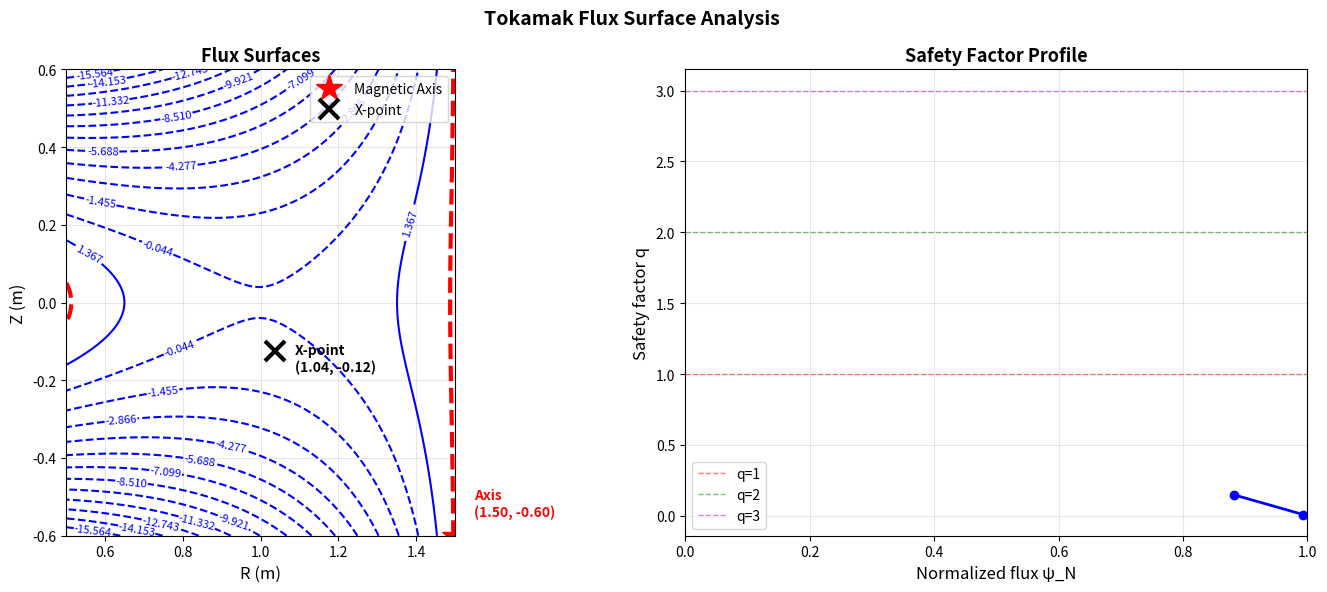
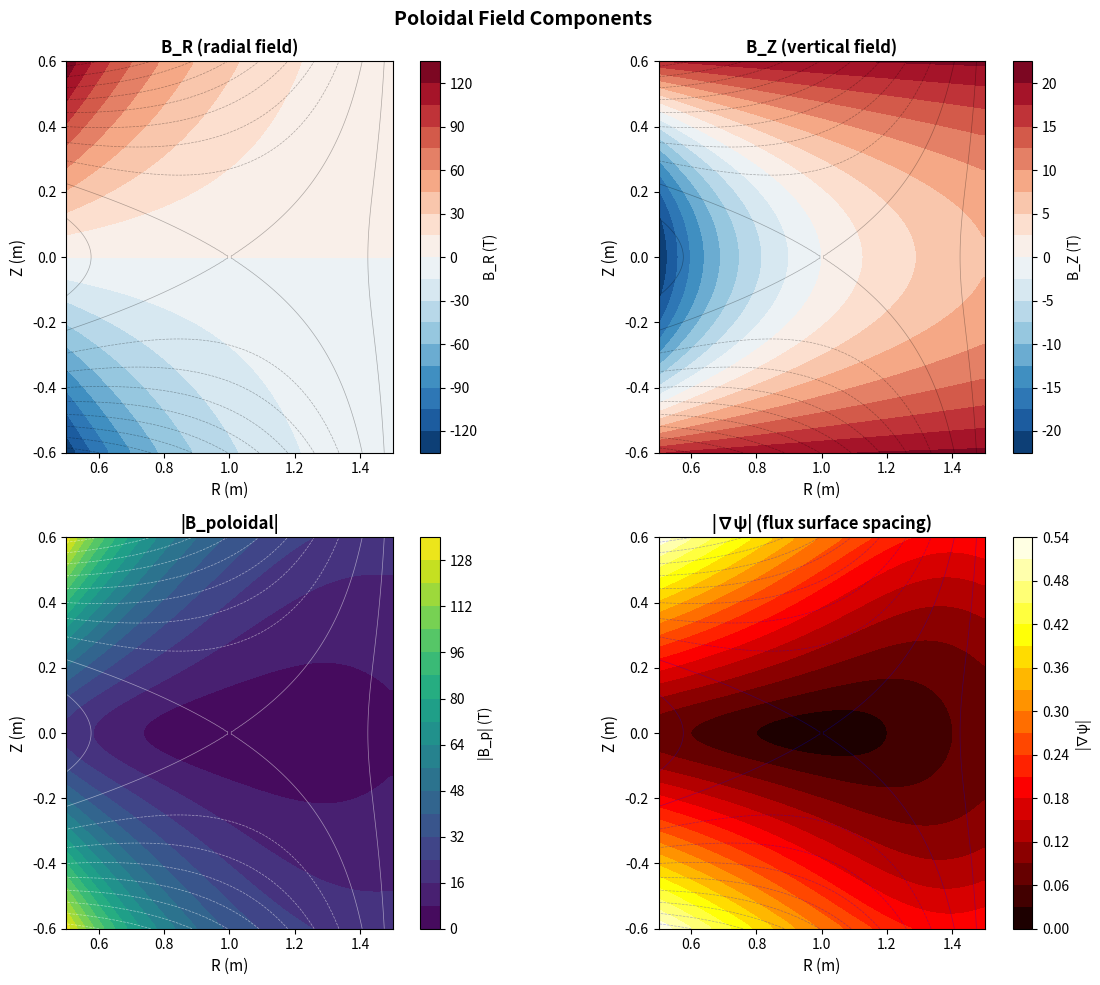

Python code for these plots, in order:
#!/usr/bin/env python3
"""
Flux Surface Visualization

Visualizes nested flux surfaces from Grad-Shafranov solution, including:
- Nested flux surfaces (contours of ψ)
- Last Closed Flux Surface (LCFS)
- Magnetic axis (ψ maximum)
- X-point location (for divertor configurations)
- Safety factor q on each surface

[redacted]
Date: 2026-02-14
"""

import numpy as np
import matplotlib.pyplot as plt
from scipy.interpolate import RectBivariateSpline
from scipy.optimize import minimize_scalar


def solovev_flux_function(R, Z, R0=1.0, a=0.3, kappa=1.0, delta=0.0):
    """
    Compute Solovev analytical flux function.

    Parameters
    ----------
    R, Z : array_like
        Major radius and vertical position
    R0 : float
        Major radius of magnetic axis
    a : float
        Minor radius
    kappa : float
        Elongation
    delta : float
        Triangularity

    Returns
    -------
    psi : ndarray
        Poloidal flux
    """
    x = (R - R0) / a
    y = Z / (a * kappa)

    # Solovev solution parameters
    c1 = 1.0
    c2 = -1.0 / (2 * a**2)

    # Include triangularity effect
    c3 = delta / a**2

    psi = c1 * x**2 + c2 * y**2 + c3 * x * y**2

    return psi


def find_magnetic_axis(R, Z, psi):
    """
    Find magnetic axis (maximum of ψ).

    Parameters
    ----------
    R, Z : ndarray
        Grid coordinates
    psi : ndarray
        Flux function

    Returns
    -------
    R_axis, Z_axis : float
        Magnetic axis location
    psi_axis : float
        Flux at axis
    """
    idx = np.unravel_index(np.argmax(psi), psi.shape)
    R_axis = R[idx]
    Z_axis = Z[idx]
    psi_axis = psi[idx]

    return R_axis, Z_axis, psi_axis


def find_x_point(R, Z, psi):
    """
    Find X-point (saddle point of ψ).

    For a divertor configuration, the X-point is a saddle point
    where ∂ψ/∂R = ∂ψ/∂Z = 0 and the Hessian has opposite-sign eigenvalues.

    Parameters
    ----------
    R, Z : ndarray
        Grid coordinates
    psi : ndarray
        Flux function

    Returns
    -------
    R_x, Z_x : float or None
        X-point location (None if not found)
    psi_x : float or None
        Flux at X-point
    """
    # Compute gradients
    dR = R[1, 0] - R[0, 0]
    dZ = Z[0, 1] - Z[0, 0]

    dpsi_dR = np.gradient(psi, dR, axis=0)
    dpsi_dZ = np.gradient(psi, dZ, axis=1)

    # Find points where gradient is small
    grad_mag = np.sqrt(dpsi_dR**2 + dpsi_dZ**2)
    threshold = 0.1 * np.max(grad_mag)

    candidates = grad_mag < threshold

    # Look for saddle points (below magnetic axis)
    Z_mid = (Z.min() + Z.max()) / 2
    candidates = candidates & (Z < Z_mid)

    if np.any(candidates):
        # Take the point with lowest Z
        idx_candidates = np.where(candidates)
        min_z_idx = np.argmin(Z[idx_candidates])
        i, j = idx_candidates[0][min_z_idx], idx_candidates[1][min_z_idx]

        R_x = R[i, j]
        Z_x = Z[i, j]
        psi_x = psi[i, j]

        return R_x, Z_x, psi_x
    else:
        return None, None, None


def compute_safety_factor(R, Z, psi, R0, B0):
    """
    Compute safety factor q(ψ) for each flux surface.

    q = (1/2π) ∮ (B·∇φ)/(B·∇θ) dθ

    For circular surfaces: q ≈ r*B_φ/(R*B_θ)

    Parameters
    ----------
    R, Z : ndarray
        Grid coordinates
    psi : ndarray
        Flux function
    R0 : float
        Major radius
    B0 : float
        Toroidal field at R0

    Returns
    -------
    psi_values : ndarray
        Flux values
    q_values : ndarray
        Safety factor values
    """
    # Select flux surfaces
    psi_min, psi_max = psi.min(), psi.max()
    psi_levels = np.linspace(psi_min, psi_max * 0.95, 10)

    q_values = []

    for psi_val in psi_levels:
        # Find contour at this psi value
        # Approximate q using circular approximation
        # Find average radius of this flux surface
        mask = (psi >= psi_val * 0.99) & (psi <= psi_val * 1.01)
        if np.any(mask):
            R_surf = R[mask]
            r_minor = np.mean(np.abs(R_surf - R0))

            # Toroidal field: B_phi ~ B0 * R0 / R
            B_phi = B0 * R0 / R0

            # Poloidal field estimate from psi
            dpsi = psi_max - psi_min
            B_poloidal = dpsi / (2 * np.pi * r_minor * R0)  # Rough estimate

            q = r_minor * B_phi / (R0 * B_poloidal + 1e-10)
            q_values.append(q)
        else:
            q_values.append(np.nan)

    return psi_levels, np.array(q_values)


def plot_flux_surfaces(R, Z, psi, n_surfaces=15):
    """
    Plot nested flux surfaces with annotations.

    Parameters
    ----------
    R, Z : ndarray
        Grid coordinates
    psi : ndarray
        Flux function
    n_surfaces : int
        Number of flux surfaces to plot
    """
    fig, axes = plt.subplots(1, 2, figsize=(14, 6))

    # Find magnetic axis and X-point
    R_axis, Z_axis, psi_axis = find_magnetic_axis(R, Z, psi)
    R_x, Z_x, psi_x = find_x_point(R, Z, psi)

    # Plot 1: Flux surfaces with annotations
    ax = axes[0]

    # Flux surface levels
    psi_min, psi_max = psi.min(), psi.max()
    levels = np.linspace(psi_min, psi_max, n_surfaces)

    # Plot flux surfaces
    cs = ax.contour(R, Z, psi, levels=levels, colors='blue', linewidths=1.5)
    ax.clabel(cs, inline=True, fontsize=8, fmt='%.3f')

    # Mark LCFS (outermost closed surface)
    lcfs_level = psi_max * 0.95
    ax.contour(R, Z, psi, levels=[lcfs_level], colors='red',
               linewidths=3, linestyles='--')

    # Mark magnetic axis
    ax.plot(R_axis, Z_axis, 'r*', markersize=20, label='Magnetic Axis')
    ax.text(R_axis + 0.05, Z_axis + 0.05, f'Axis\n({R_axis:.2f}, {Z_axis:.2f})',
            fontsize=10, color='red', fontweight='bold')

    # Mark X-point if found
    if R_x is not None:
        ax.plot(R_x, Z_x, 'kx', markersize=15, markeredgewidth=3, label='X-point')
        ax.text(R_x + 0.05, Z_x - 0.05, f'X-point\n({R_x:.2f}, {Z_x:.2f})',
                fontsize=10, color='black', fontweight='bold')

    ax.set_xlabel('R (m)', fontsize=12)
    ax.set_ylabel('Z (m)', fontsize=12)
    ax.set_title('Flux Surfaces', fontsize=13, fontweight='bold')
    ax.set_aspect('equal')
    ax.legend(loc='upper right', fontsize=10)
    ax.grid(True, alpha=0.3)

    # Plot 2: Safety factor q(ψ)
    ax2 = axes[1]

    R0 = R_axis
    B0 = 2.0  # Tesla
    psi_vals, q_vals = compute_safety_factor(R, Z, psi, R0, B0)

    # Normalize psi for plotting
    psi_norm = (psi_vals - psi_min) / (psi_max - psi_min)

    ax2.plot(psi_norm, q_vals, 'b-o', linewidth=2, markersize=6)
    ax2.axhline(y=1, color='r', linestyle='--', linewidth=1, alpha=0.5, label='q=1')
    ax2.axhline(y=2, color='g', linestyle='--', linewidth=1, alpha=0.5, label='q=2')
    ax2.axhline(y=3, color='m', linestyle='--', linewidth=1, alpha=0.5, label='q=3')

    ax2.set_xlabel('Normalized flux ψ_N', fontsize=12)
    ax2.set_ylabel('Safety factor q', fontsize=12)
    ax2.set_title('Safety Factor Profile', fontsize=13, fontweight='bold')
    ax2.grid(True, alpha=0.3)
    ax2.legend(loc='best', fontsize=10)
    ax2.set_xlim([0, 1])

    plt.suptitle('Tokamak Flux Surface Analysis',
                 fontsize=14, fontweight='bold')
    plt.tight_layout()
    plt.savefig('flux_surfaces.png', dpi=150, bbox_inches='tight')
    plt.show()


def plot_surface_quantities(R, Z, psi):
    """
    Plot additional surface quantities.

    Parameters
    ----------
    R, Z : ndarray
        Grid coordinates
    psi : ndarray
        Flux function
    """
    fig, axes = plt.subplots(2, 2, figsize=(12, 10))

    # Compute gradients for field components
    dR = R[1, 0] - R[0, 0]
    dZ = Z[0, 1] - Z[0, 0]

    dpsi_dR = np.gradient(psi, dR, axis=0)
    dpsi_dZ = np.gradient(psi, dZ, axis=1)

    # Poloidal field components: B_R = -1/(R) * ∂ψ/∂Z, B_Z = 1/(R) * ∂ψ/∂R
    B_R = -dpsi_dZ / (R + 1e-10)
    B_Z = dpsi_dR / (R + 1e-10)
    B_poloidal = np.sqrt(B_R**2 + B_Z**2)

    # Plot B_R
    im1 = axes[0, 0].contourf(R, Z, B_R, levels=20, cmap='RdBu_r')
    axes[0, 0].contour(R, Z, psi, levels=10, colors='black',
                       linewidths=0.5, alpha=0.3)
    axes[0, 0].set_xlabel('R (m)', fontsize=11)
    axes[0, 0].set_ylabel('Z (m)', fontsize=11)
    axes[0, 0].set_title('B_R (radial field)', fontsize=12, fontweight='bold')
    axes[0, 0].set_aspect('equal')
    plt.colorbar(im1, ax=axes[0, 0], label='B_R (T)')

    # Plot B_Z
    im2 = axes[0, 1].contourf(R, Z, B_Z, levels=20, cmap='RdBu_r')
    axes[0, 1].contour(R, Z, psi, levels=10, colors='black',
                       linewidths=0.5, alpha=0.3)
    axes[0, 1].set_xlabel('R (m)', fontsize=11)
    axes[0, 1].set_ylabel('Z (m)', fontsize=11)
    axes[0, 1].set_title('B_Z (vertical field)', fontsize=12, fontweight='bold')
    axes[0, 1].set_aspect('equal')
    plt.colorbar(im2, ax=axes[0, 1], label='B_Z (T)')

    # Plot |B_poloidal|
    im3 = axes[1, 0].contourf(R, Z, B_poloidal, levels=20, cmap='viridis')
    axes[1, 0].contour(R, Z, psi, levels=10, colors='white',
                       linewidths=0.5, alpha=0.5)
    axes[1, 0].set_xlabel('R (m)', fontsize=11)
    axes[1, 0].set_ylabel('Z (m)', fontsize=11)
    axes[1, 0].set_title('|B_poloidal|', fontsize=12, fontweight='bold')
    axes[1, 0].set_aspect('equal')
    plt.colorbar(im3, ax=axes[1, 0], label='|B_p| (T)')

    # Plot flux surface spacing (proxy for confinement quality)
    dpsi_norm = np.gradient(psi, axis=0)**2 + np.gradient(psi, axis=1)**2
    dpsi_norm = np.sqrt(dpsi_norm)

    im4 = axes[1, 1].contourf(R, Z, dpsi_norm, levels=20, cmap='hot')
    axes[1, 1].contour(R, Z, psi, levels=10, colors='blue',
                       linewidths=0.5, alpha=0.3)
    axes[1, 1].set_xlabel('R (m)', fontsize=11)
    axes[1, 1].set_ylabel('Z (m)', fontsize=11)
    axes[1, 1].set_title('|∇ψ| (flux surface spacing)', fontsize=12, fontweight='bold')
    axes[1, 1].set_aspect('equal')
    plt.colorbar(im4, ax=axes[1, 1], label='|∇ψ|')

    plt.suptitle('Poloidal Field Components',
                 fontsize=14, fontweight='bold')
    plt.tight_layout()
    plt.savefig('flux_surface_fields.png', dpi=150, bbox_inches='tight')
    plt.show()


def main():
    """Main execution function."""
    # Create grid
    R = np.linspace(0.5, 1.5, 150)
    Z = np.linspace(-0.6, 0.6, 150)
    R_grid, Z_grid = np.meshgrid(R, Z, indexing='ij')

    # Generate Solovev solution
    R0 = 1.0  # Major radius
    a = 0.3   # Minor radius
    kappa = 1.5  # Elongation
    delta = 0.3  # Triangularity

    print("Flux Surface Visualization")
    print("=" * 50)
    print(f"Configuration parameters:")
    print(f"  Major radius R0: {R0:.2f} m")
    print(f"  Minor radius a: {a:.2f} m")
    print(f"  Elongation κ: {kappa:.2f}")
    print(f"  Triangularity δ: {delta:.2f}")
    print()

    psi = solovev_flux_function(R_grid, Z_grid, R0, a, kappa, delta)

    # Find key locations
    R_axis, Z_axis, psi_axis = find_magnetic_axis(R_grid, Z_grid, psi)
    R_x, Z_x, psi_x = find_x_point(R_grid, Z_grid, psi)

    print(f"Magnetic axis: R = {R_axis:.3f} m, Z = {Z_axis:.3f} m")
    print(f"  ψ_axis = {psi_axis:.3f}")

    if R_x is not None:
        print(f"X-point: R = {R_x:.3f} m, Z = {Z_x:.3f} m")
        print(f"  ψ_x = {psi_x:.3f}")
    else:
        print("No X-point found (limiter configuration)")

    print()

    # Plot flux surfaces
    plot_flux_surfaces(R_grid, Z_grid, psi, n_surfaces=15)
    print("Flux surface plot saved as 'flux_surfaces.png'")

    # Plot field components
    plot_surface_quantities(R_grid, Z_grid, psi)
    print("Field components plot saved as 'flux_surface_fields.png'")


if __name__ == '__main__':
    main()
